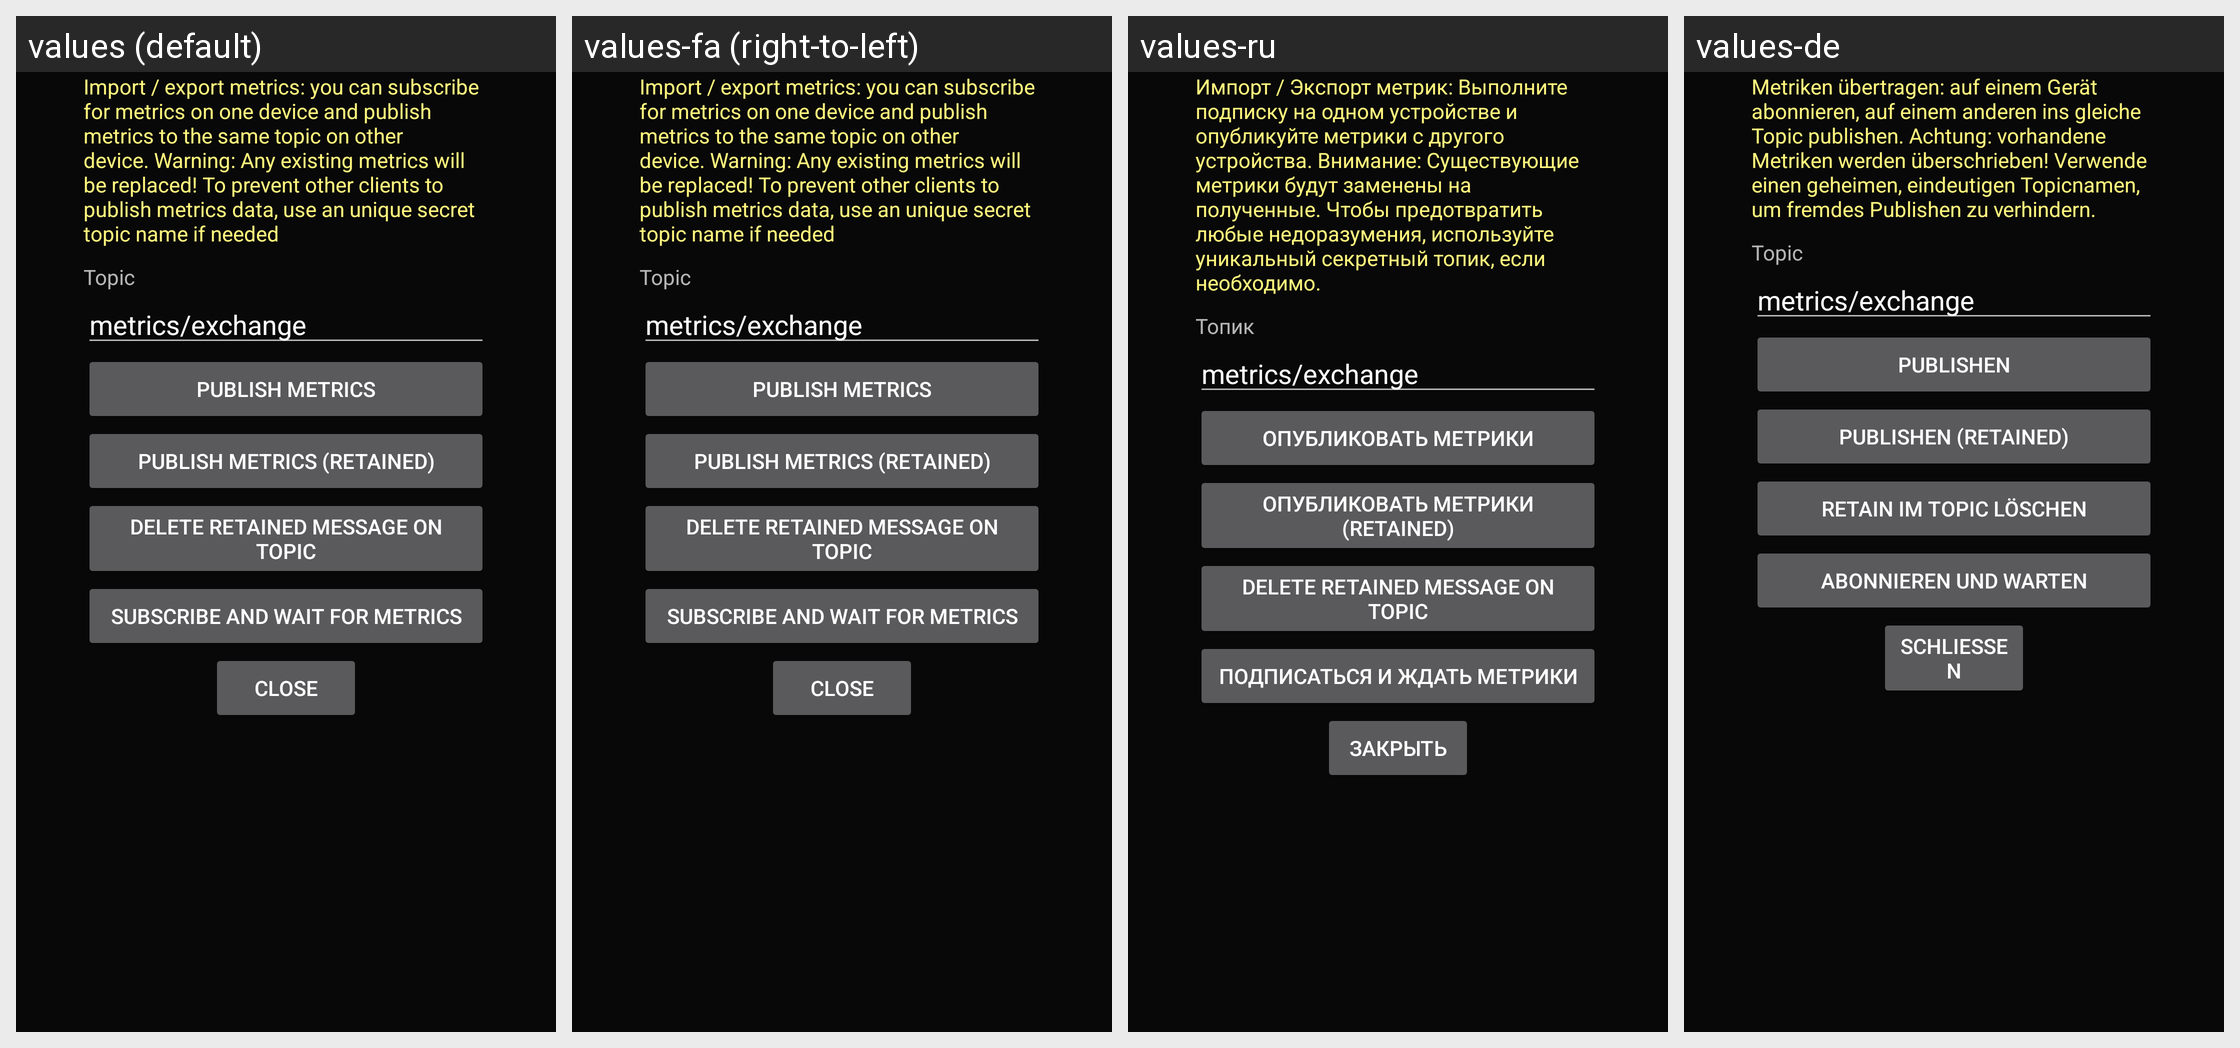

Strings drawn on this Android screen and how each of the app's shown locales translates them:
Android screen res/layout/import_export_popup.xml rendered under 4 locales, left to right: values (default), values-fa (right-to-left), values-ru, values-de. Device: Nexus 5 (rendered at 1080×1920; each locale shown at half size, 540×960, under a caption strip naming it); theme AppTheme.
Other locales in the repository, not shown: values-af, values-ca, values-cs, values-da, values-en-rGB, values-es, values-es-rUS, values-eu, values-fi, values-fr, values-fr-rCA, values-hi, values-hu, values-it, values-iw, values-ja, values-ko, values-nl, values-pl, values-pt, values-pt-rBR, values-sr, values-sv, values-tr, values-uk, values-vi, values-zh, values-zh-rCN, values-zh-rTW.
Strings drawn on this screen, with the default value and each locale's value (text and hints the layout hard-codes, and strings that could not be matched under every locale, appear in the picture but are not listed):

import_export_metrics_description
  values: Import / export metrics: you can subscribe for metrics on one device and publish metrics to the same topic on other device. Warning: Any existing metrics will be replaced! To prevent other clients to publish metrics data, use an unique secret topic name if needed
  values-fa: Import / export metrics: you can subscribe for metrics on one device and publish metrics to the same topic on other device. Warning: Any existing metrics will be replaced! To prevent other clients to publish metrics data, use an unique secret topic name if needed  [not translated; the default value is used]
  values-ru: Импорт / Экспорт метрик: Выполните подписку на одном устройстве и опубликуйте метрики с другого устройства. Внимание: Существующие метрики будут заменены на полученные. Чтобы предотвратить любые недоразумения, используйте уникальный секретный топик, если необходимо.
  values-de: Metriken übertragen: auf einem Gerät abonnieren, auf einem anderen ins gleiche Topic publishen. Achtung: vorhandene Metriken werden überschrieben! Verwende einen geheimen, eindeutigen Topicnamen, um fremdes Publishen zu verhindern.

topic
  values: Topic
  values-fa: Topic  [not translated; the default value is used]
  values-ru: Топик
  values-de: Topic

metrics_exchange_topic_name
  values: metrics/exchange
  values-fa: metrics/exchange  [not translated; the default value is used]
  values-ru: metrics/exchange  [not translated; the default value is used]
  values-de: metrics/exchange  [not translated; the default value is used]

publish_metrics
  values: Publish metrics
  values-fa: Publish metrics  [not translated; the default value is used]
  values-ru: Опубликовать метрики
  values-de: Publishen

publish_metrics_retained
  values: Publish metrics (retained)
  values-fa: Publish metrics (retained)  [not translated; the default value is used]
  values-ru: Опубликовать метрики (retained)
  values-de: Publishen (retained)

delete_retained_metrics
  values: Delete retained message on topic
  values-fa: Delete retained message on topic  [not translated; the default value is used]
  values-ru: Delete retained message on topic  [not translated; the default value is used]
  values-de: Retain im Topic löschen

subscribe_and_wait_for_metrics
  values: Subscribe and wait for metrics
  values-fa: Subscribe and wait for metrics  [not translated; the default value is used]
  values-ru: Подписаться и ждать метрики
  values-de: Abonnieren und warten

close
  values: Close
  values-fa: Close  [not translated; the default value is used]
  values-ru: Закрыть
  values-de: Schließen
